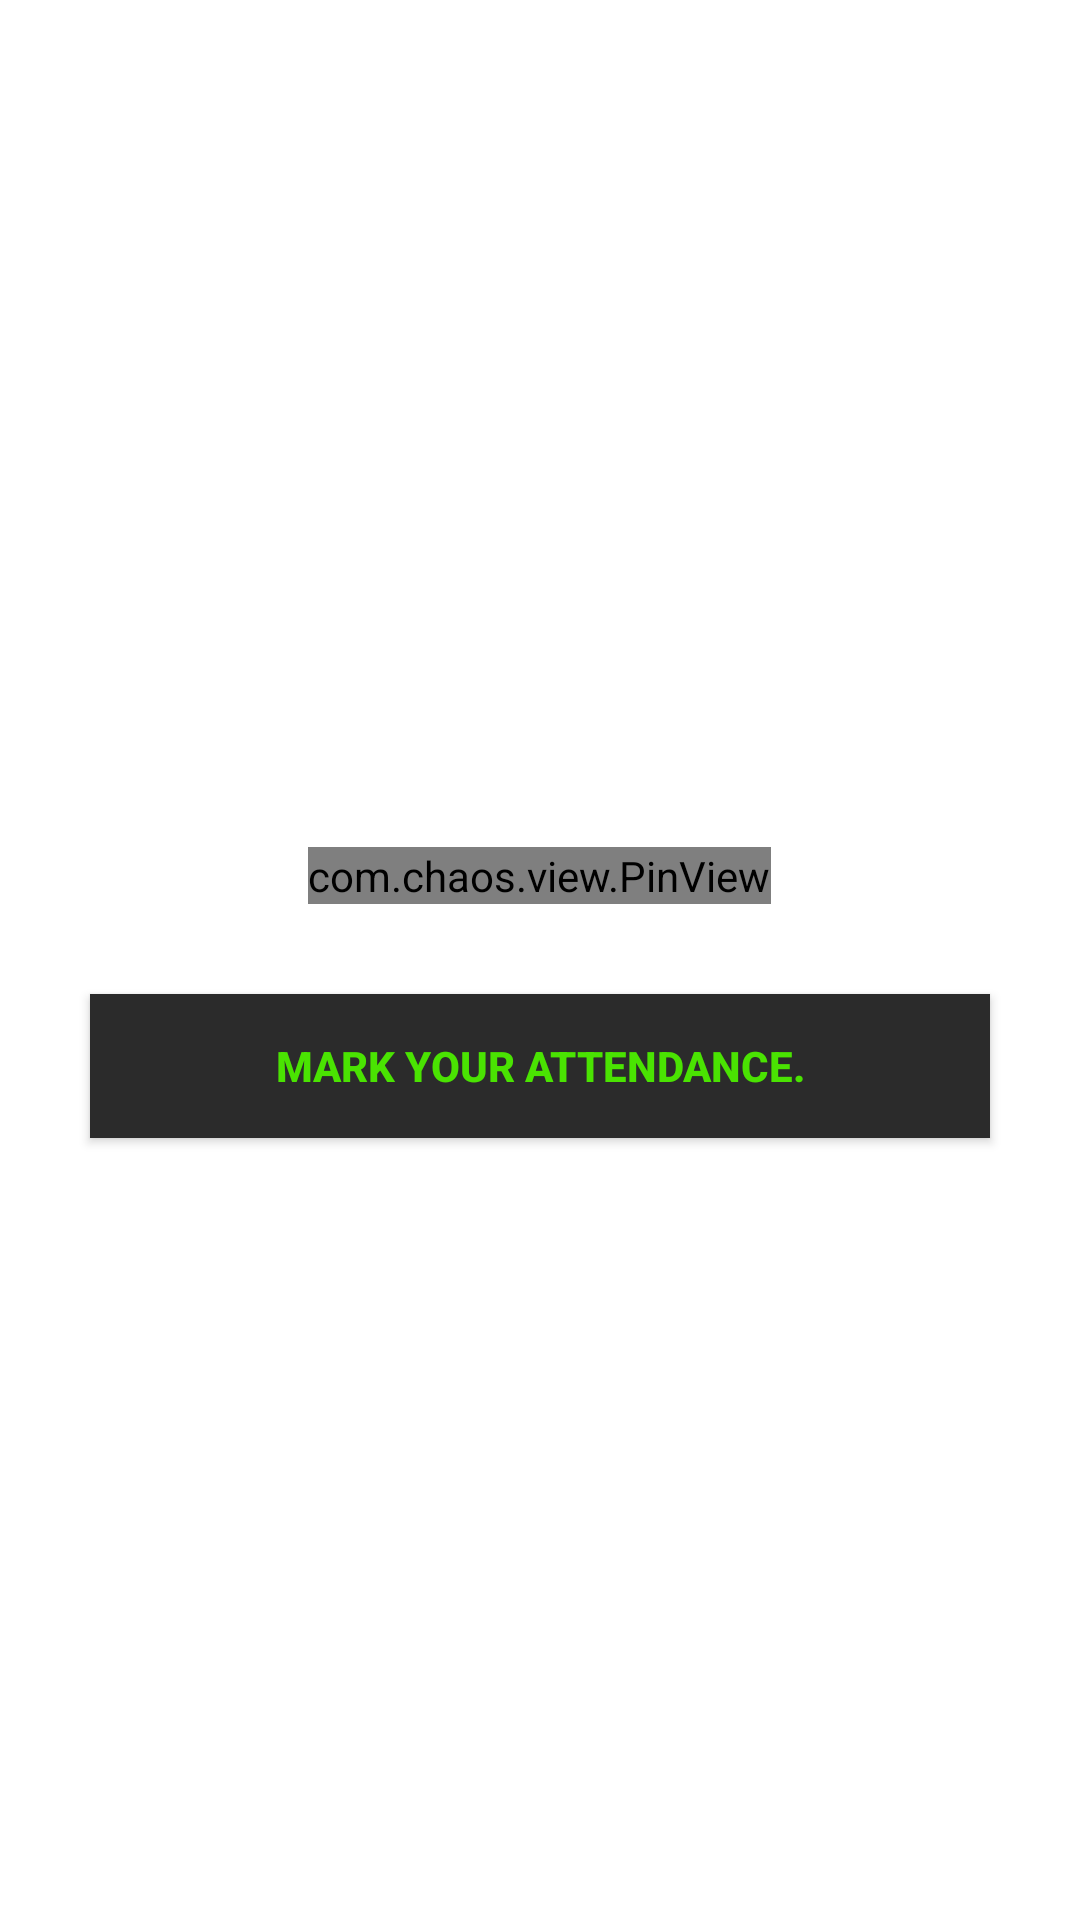

Reconstruct the res/layout file that produces this screen, plus the resources it refers to.
<!-- AndroidManifest.xml: application theme Theme.Attendify -->
<!-- res/layout/activity_o_t_p_final_hai_y_e.xml -->
<?xml version="1.0" encoding="utf-8"?>
<LinearLayout xmlns:android="http://schemas.android.com/apk/res/android"
    xmlns:app="http://schemas.android.com/apk/res-auto"
    xmlns:tools="http://schemas.android.com/tools"
    android:layout_width="match_parent"
    android:layout_height="match_parent"
    android:gravity="center"
    android:orientation="vertical">


    <LinearLayout
        android:layout_width="match_parent"
        android:layout_height="wrap_content"
        android:gravity="center_vertical"
        android:orientation="vertical">



        <TextView
            android:id="@+id/textView3"
            android:layout_width="match_parent"
            android:layout_height="wrap_content"
            android:layout_marginTop="15dp"
            android:layout_marginBottom="-10dp"
            android:gravity="center_horizontal"
            android:includeFontPadding="false"
            />


        <com.chaos.view.PinView
            android:id="@+id/pin_view_2"
            style="@style/PinWidget.PinView"
            android:layout_width="wrap_content"
            android:layout_height="wrap_content"
            android:layout_gravity="center"
            android:layout_marginTop="30dp"
            android:cursorVisible="false"
            android:inputType="numberPassword"
            android:itemBackground="#65EAEAEA"
            app:cursorColor="@color/black"
            app:hideLineWhenFilled="true"
            app:itemCount="6"
            app:itemHeight="50dp"
            app:itemRadius="25dp"
            app:itemWidth="50dp"
            app:lineColor="#00FF00"
            app:lineWidth="1dp" />

        <Button
            android:layout_width="match_parent"
            android:layout_height="wrap_content"
            android:layout_margin="30dp"
            android:background="@color/teal_200"
            android:padding="10dp"
            android:id="@+id/afterotp"
            android:text="Mark Your Attendance."
            android:textColor="#4AE302"
            android:textStyle="bold"
            android:onClick="MarkAttendance"
            android:visibility="visible"
            app:backgroundTint="#2B2B2B"
            />

    </LinearLayout>
</LinearLayout>
<!-- resources referenced by this layout -->
<resources>
  <style name="Theme.Attendify" parent="Theme.MaterialComponents.DayNight.DarkActionBar">
          
          <item name="colorPrimary">#359800</item>
          <item name="colorPrimaryVariant">#7ADF44</item>
          <item name="colorOnPrimary">@color/white</item>
          
          <item name="colorSecondary">@color/teal_200</item>
          <item name="colorSecondaryVariant">@color/teal_700</item>
          <item name="colorOnSecondary">@color/black</item>
          
          <item name="android:statusBarColor" tools:targetApi="l">?attr/colorPrimaryVariant</item>
          
      </style>
  <!-- not gathered from this repository: default colours our renderer supplied (Android Studio template values) -->
  <color name="teal_200">#FF03DAC5</color>
  <color name="teal_700">#FF018786</color>
  <color name="black">#FF000000</color>
  <color name="white">#FFFFFFFF</color>
</resources>
